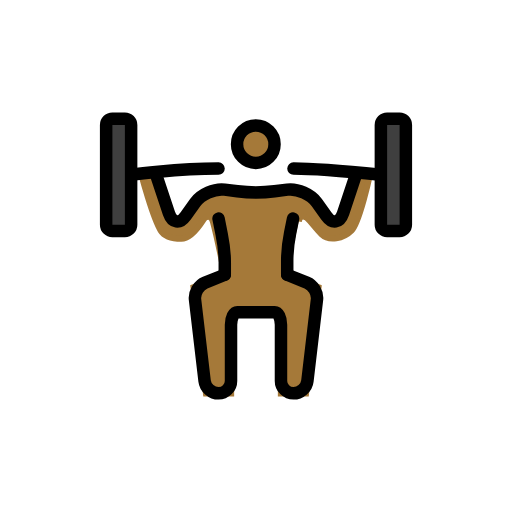
t = 0.00 s
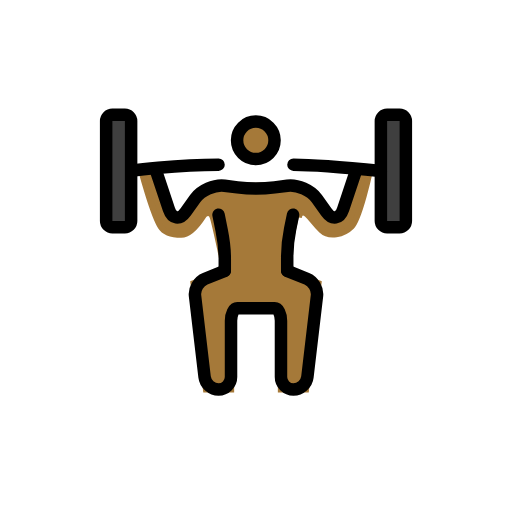
t = 0.79 s
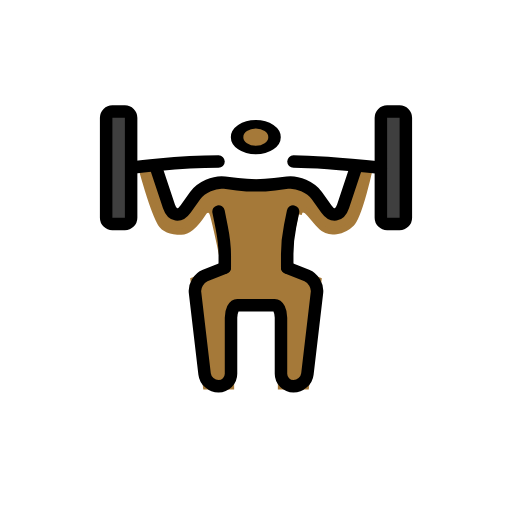
t = 1.43 s
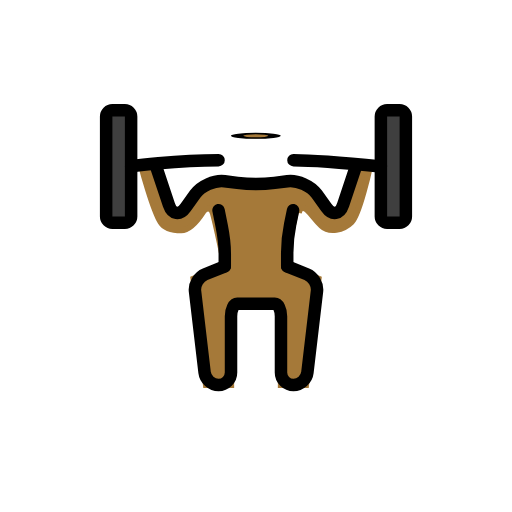
t = 2.10 s
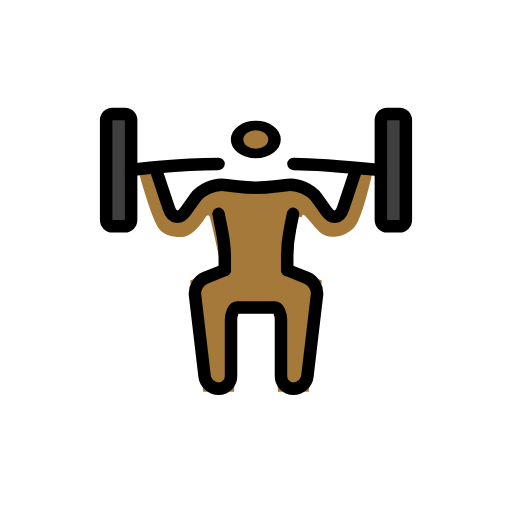
t = 2.85 s
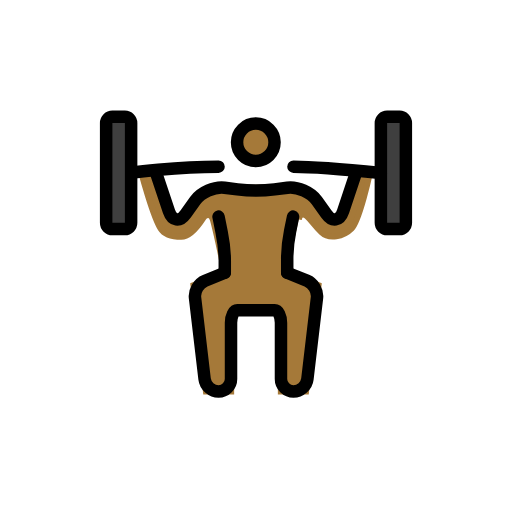
t = 3.41 s

The animated SVG that drew these frames (rendered in a browser with its animation timeline set to each time). Animation: 3 SMIL elements (animateTransform=3); one cycle of 4.20 s, repeats indefinitely.

<?xml version='1.0' encoding='utf-8'?>
<svg xmlns="http://www.w3.org/2000/svg" id="emoji" viewBox="-5 -5 82 82" width="200" height="200" role="img">
  <title>OpenMoji: person lifting weights: medium-dark skin tone</title><g><g id="color">
    <path fill="#3F3F3F" stroke="none" d="M16,31c0,0.5498-0.4502,1-1,1h-2c-0.5498,0-1-0.4502-1-1V15c0-0.5498,0.4502-1,1-1h2 c0.5498,0,1,0.4502,1,1V31z" />
    <path fill="#3F3F3F" stroke="none" d="M60,31c0,0.5498-0.4502,1-1,1h-2c-0.5498,0-1-0.4502-1-1V15c0-0.5498,0.4502-1,1-1h2 c0.5498,0,1,0.4502,1,1V31z" />
  </g>
  <g id="hair" />
  <g id="skin">
    <g transform="translate(35.9688 18.0938)"><g><g transform="translate(-35.9688 -18.0938)"><circle cx="35.9688" cy="18.0938" r="3" fill="#a57939" stroke="#a57939" />
    </g><animateTransform attributeName="transform" type="scale" values="1 1;1 1;1 .12;1 1;1 1" dur="4.2s" repeatCount="indefinite" /></g></g><path fill="#a57939" stroke="#a57939" d="M41,39l5,2l-2,17h-4V45h-2h-4h-2v13h-4l-2-17l5-2c0,0-1.2812-6.3018-1.875-8.458 c-0.333-1.209-1.125-0.834-1.459-0.5c-0.125,0.125-1.79,3.166-3.624,3.166s-2.8174-0.5254-3.292-1.291 c-1.292-2.084-3.125-9.042-3.125-9.042l2.458-0.5l1.959,7.333l1.416,0.875l3.125-3.6665L30.042,25.5l11.541-0.2085l3.709,1.5 l2.499,3.1255l1.667,0.5l1.375-4l1.417-3.667l1.958,0.3335c0,0-1.624,7.5425-2.916,8.8335s-3.584,1.75-4.792,0.583 s-1.542-1.875-2.333-2.583c-0.2256-0.2022-1.125-0.709-1.334,0.542" />
  </g>
  <g id="skin-shadow" />
  <g id="line">
    <g transform="translate(35.9688 18.0938)"><g><g transform="translate(-35.9688 -18.0938)"><circle cx="35.9688" cy="18.0938" r="3" fill="none" stroke="#000000" stroke-miterlimit="10" stroke-width="2" />
    </g><animateTransform attributeName="transform" type="scale" values="1 1;1 1;1 .12;1 1;1 1" dur="4.2s" repeatCount="indefinite" /></g></g><path fill="none" stroke="#000000" stroke-linecap="round" stroke-linejoin="round" stroke-miterlimit="10" stroke-width="2" d="M20,23l2.0518,6.1543c0.5214,1.5654,1.7334,1.7471,2.6923,0.4043l1.5118-2.1172c0.9589-1.3428,3.0839-2.2739,4.7207-2.0693 l2.0468,0.2558c1.6368,0.2046,4.3164,0.2046,5.9532,0l2.0468-0.2558c1.6368-0.2046,3.7618,0.7265,4.7207,2.0693l1.5118,2.1172 c0.9589,1.3428,2.1709,1.1611,2.6923-0.4043L52,23" />
    <path fill="none" stroke="#000000" stroke-linecap="round" stroke-linejoin="round" stroke-miterlimit="10" stroke-width="2" d="M41,39l3.1426,1.2568c1.0215,0.4092,1.7519,1.6368,1.624,2.7295l-1.5332,13.0274C44.1055,57.1064,43.0996,58,42,58l0,0 c-1.0996,0-2-0.9004-2-2v-9c0-1.0996-0.4502-2-1-2c-0.5498,0-1.9004,0-3,0l0,0c-1.0996,0-2.4502,0-3,0c-0.5498,0-1,0.9004-1,2v9 c0,1.0996-0.9004,2-2,2l0,0c-1.0996,0-2.1055-0.8936-2.2334-1.9863l-1.5332-13.0274c-0.1279-1.0927,0.6025-2.3203,1.624-2.7295 L31,39" />
    <path fill="none" stroke="#000000" stroke-linecap="round" stroke-linejoin="round" stroke-miterlimit="10" stroke-width="2" d="M31,39c0,0,0-0.9004,0-2s-0.2246-3.125-0.5-4.5C30.2246,31.125,30,30,30,30" />
    <path fill="none" stroke="#000000" stroke-linecap="round" stroke-linejoin="round" stroke-miterlimit="10" stroke-width="2" d="M41,39c0,0,0-0.9844,0-2.1875s0.2109-3.2285,0.4688-4.5C41.7266,31.041,41.9375,30,41.9375,30" />
    <path fill="none" stroke="#000000" stroke-linecap="round" stroke-linejoin="round" stroke-miterlimit="10" stroke-width="2" d="M16,31c0,0.5498-0.4502,1-1,1h-2c-0.5498,0-1-0.4502-1-1V15c0-0.5498,0.4502-1,1-1h2c0.5498,0,1,0.4502,1,1V31z" />
    <path fill="none" stroke="#000000" stroke-linecap="round" stroke-linejoin="round" stroke-miterlimit="10" stroke-width="2" d="M60,31c0,0.5498-0.4502,1-1,1h-2c-0.5498,0-1-0.4502-1-1V15c0-0.5498,0.4502-1,1-1h2c0.5498,0,1,0.4502,1,1V31z" />
    <path fill="none" stroke="#000000" stroke-linecap="round" stroke-linejoin="round" stroke-miterlimit="10" stroke-width="2" d="M42,22c4,0,14,1,14,1" />
    <path fill="none" stroke="#000000" stroke-linecap="round" stroke-linejoin="round" stroke-miterlimit="10" stroke-width="2" d="M16,23c0,0,7-1,14-1" />
  </g>
<animateTransform attributeName="transform" type="translate" values="0 0;0 -1.5;0 0" dur="3.8s" repeatCount="indefinite" /></g></svg>
